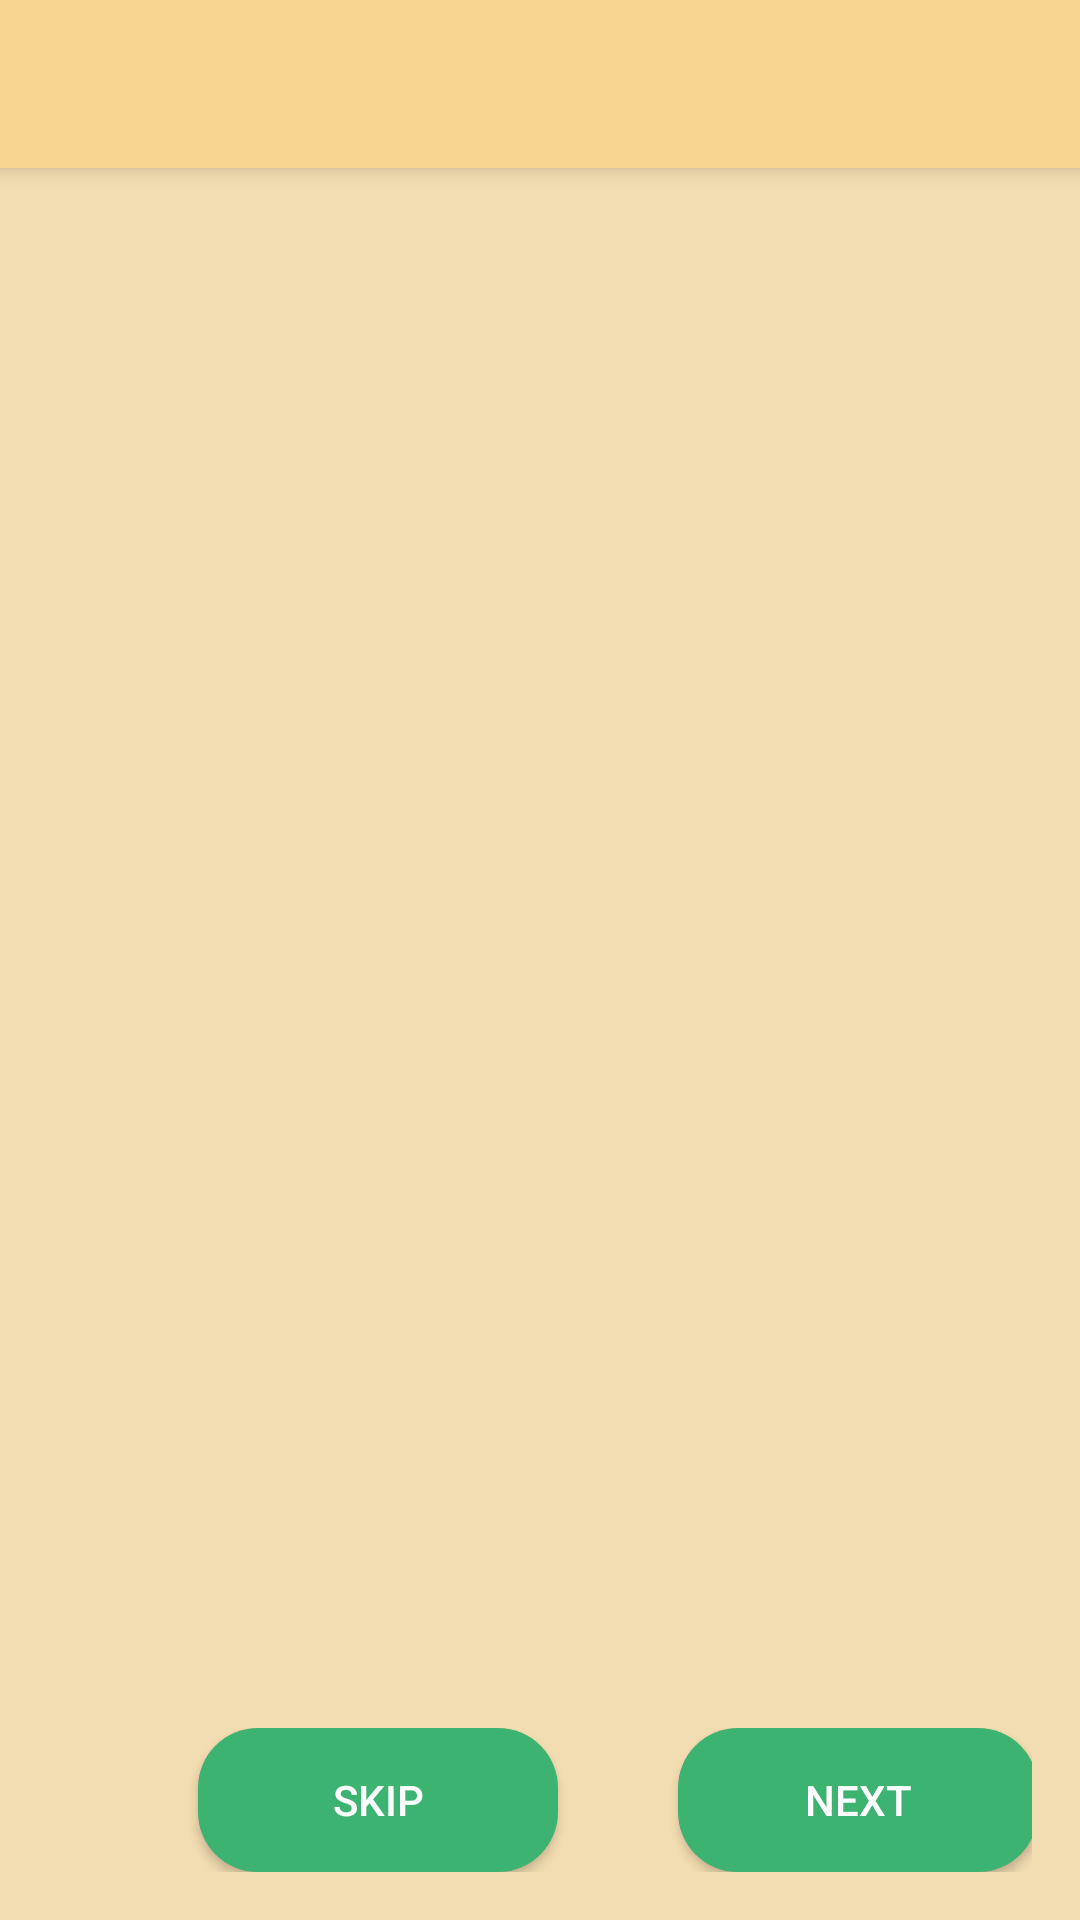

The Android layout XML behind this screen, and the referenced resources:
<!-- AndroidManifest.xml: application theme Theme.AppCompat.Light.NoActionBar -->
<!-- res/layout/activity_welcome.xml -->
<?xml version="1.0" encoding="utf-8"?>
<RelativeLayout xmlns:android="http://schemas.android.com/apk/res/android"
    xmlns:app="http://schemas.android.com/apk/res-auto"
    xmlns:tools="http://schemas.android.com/tools"
    android:layout_width="match_parent"
    android:layout_height="match_parent"
    android:gravity="center"
    android:orientation="vertical"
    tools:context=".WelcomeActivity"
    android:background="@drawable/background">

    <androidx.appcompat.widget.Toolbar
        android:id="@+id/my_toolbar"
        android:layout_width="match_parent"
        android:layout_height="?attr/actionBarSize"
        android:background="#F8D591"
        android:elevation="4dp"
        android:theme="@style/ThemeOverlay.AppCompat.ActionBar"
        app:popupTheme="@style/ThemeOverlay.AppCompat.Light" />

    <androidx.viewpager2.widget.ViewPager2
        android:id="@+id/viewPager2"
        android:layout_width="match_parent"
        android:layout_height="match_parent"
        tools:layout_editor_absoluteX="1dp"
        tools:layout_editor_absoluteY="1dp"
        android:layout_above="@+id/indicatorLayout"/>

    <LinearLayout
        android:id="@+id/indicatorLayout"
        android:layout_width="match_parent"
        android:layout_height="wrap_content"
        android:layout_alignParentBottom="true"
        android:orientation="vertical"
        android:padding="16dp">



        <LinearLayout
            android:id="@+id/dotsLayout"
            android:layout_width="wrap_content"
            android:layout_height="wrap_content"
            android:layout_gravity="center"
            android:orientation="horizontal"/>


        <LinearLayout
            android:layout_width="match_parent"
            android:layout_height="wrap_content"
            android:layout_marginTop="16dp"
            android:layout_gravity="center"
            android:orientation="horizontal">

            <Button
                android:id="@+id/button_skip"
                android:layout_width="120dp"
                android:layout_height="wrap_content"
                android:text="Skip"
                android:layout_marginLeft="50dp"
                android:background="@drawable/rounded_button"
                android:textColor="#ffffff"/>

            <Button
                android:id="@+id/button_next"
                android:layout_width="120dp"
                android:layout_height="wrap_content"
                android:text="Next"
                android:layout_marginLeft="40dp"
                android:background="@drawable/rounded_button"
                android:textColor="#ffffff"/>
        </LinearLayout>

    </LinearLayout>
</RelativeLayout>
<!-- resources referenced by this layout -->
<resources>
  <!-- drawable background (drawable) -->
  <?xml version="1.0" encoding="utf-8"?>
  <shape xmlns:android="http://schemas.android.com/apk/res/android">
      <solid android:color="#f2dcb1"/>
  </shape>
  <!-- drawable rounded_button (drawable) -->
  <?xml version="1.0" encoding="utf-8"?>
  <selector xmlns:android="http://schemas.android.com/apk/res/android">
      <item>
          <shape android:shape="rectangle">
              <solid android:color="#3cb371"/>
              <corners android:radius="20dp"/>
          </shape>
      </item>
  </selector>
</resources>
